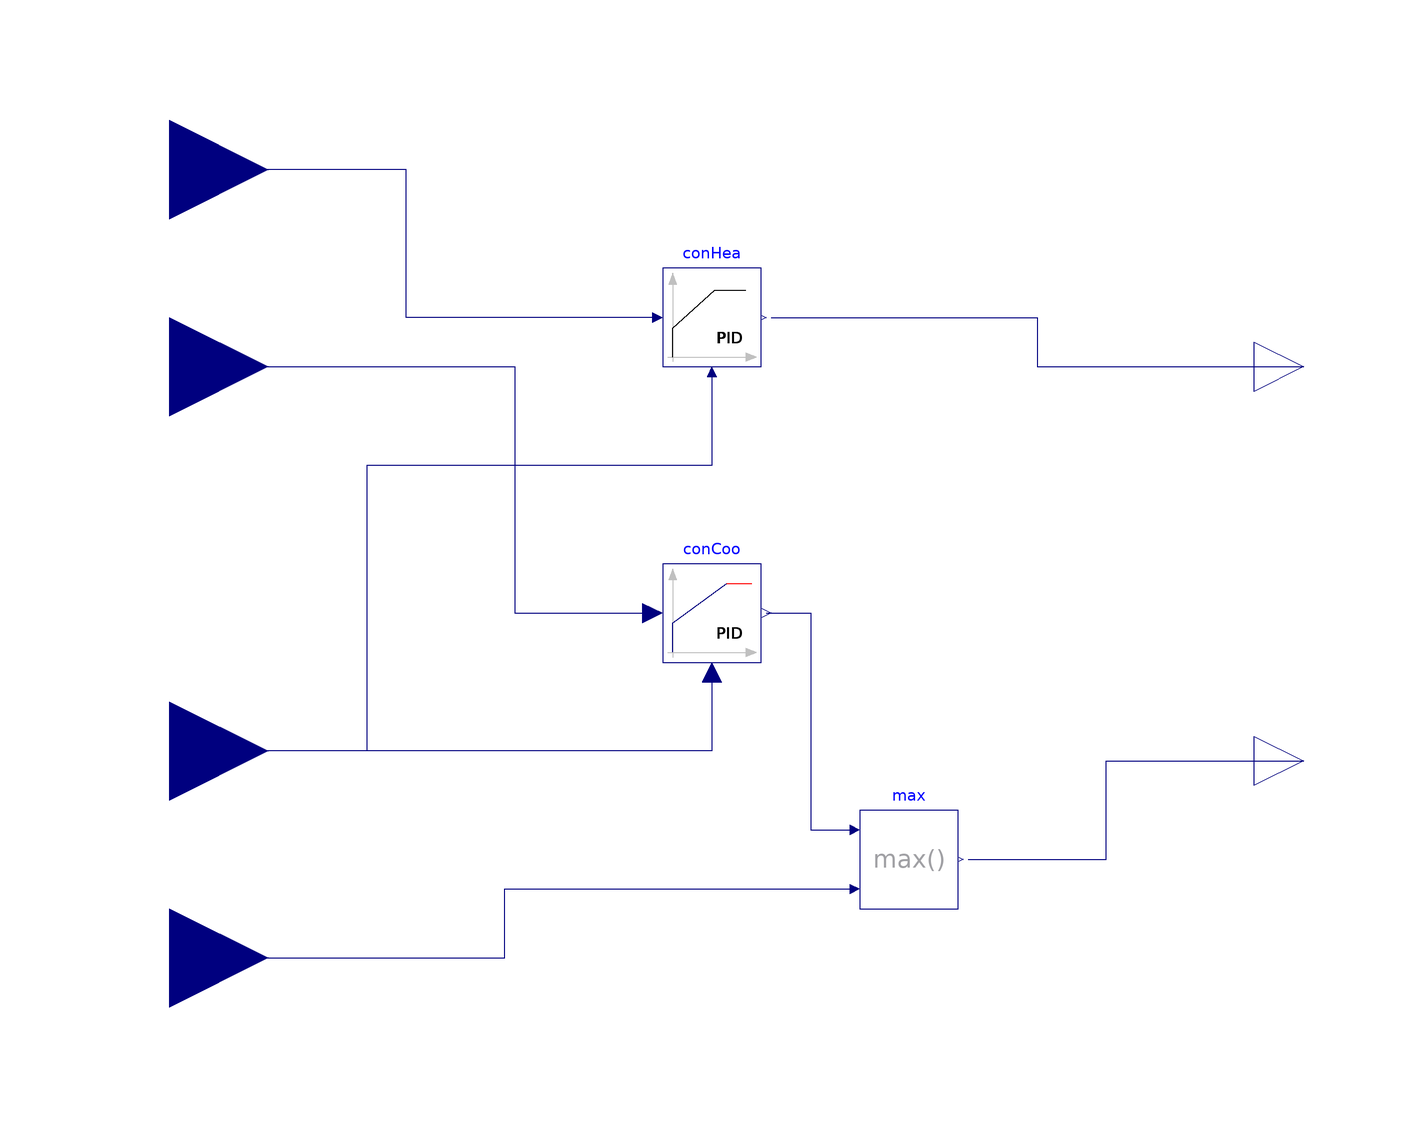

Above is the diagram view of the following Modelica model: its components placed by their Placement annotations and its connect equations drawn as lines.

block RoomVAV "Controller for room VAV box"
  extends Modelica.Blocks.Icons.Block;

  Buildings.Controls.OBC.CDL.Interfaces.RealInput TRooHeaSet(
    final quantity="ThermodynamicTemperature",
    final unit = "K",
    displayUnit = "degC",
    min=0)
    "Setpoint temperature for room for heating"
    annotation (Placement(transformation(extent={{-140,60},{-100,100}}),
        iconTransformation(extent={{-140,60},{-100,100}})));
  Buildings.Controls.OBC.CDL.Interfaces.RealInput TRooCooSet(
    final quantity="ThermodynamicTemperature",
    final unit = "K",
    displayUnit = "degC",
    min=0)
    "Setpoint temperature for room for cooling"
    annotation (Placement(transformation(extent={{-140,20},{-100,60}}),
        iconTransformation(extent={{-140,20},{-100,60}})));

  Buildings.Controls.OBC.CDL.Interfaces.RealInput TRoo(
    final quantity="ThermodynamicTemperature",
    final unit = "K",
    displayUnit = "degC",
    min=0) "Measured room temperature"
    annotation (Placement(transformation(extent={{-140,-58},{-100,-18}}),
        iconTransformation(extent={{-140,-58},{-100,-18}})));

  Modelica.Blocks.Interfaces.RealOutput yVal "Signal for heating coil valve"
    annotation (Placement(transformation(extent={{100,30},{120,50}})));
  Modelica.Blocks.Interfaces.RealOutput yDam "Signal for VAV damper"
    annotation (Placement(transformation(extent={{100,-50},{120,-30}})));

  Buildings.Controls.OBC.CDL.Continuous.LimPID conHea(
    yMax=1,
    xi_start=0.1,
    Td=60,
    yMin=0,
    k=2,
    Ti=900,
    controllerType=Buildings.Controls.OBC.CDL.Types.SimpleController.P)
            "Controller for heating"
    annotation (Placement(transformation(extent={{-20,40},{0,60}})));
  Buildings.Controls.Continuous.LimPID conCoo(
    yMax=1,
    Td=60,
    k=0.1,
    Ti=120,
    controllerType=Buildings.Controls.OBC.CDL.Types.SimpleController.PI,
    reverseActing=not (true)) "Controller for cooling (acts on damper)"
    annotation (Placement(transformation(extent={{-20,-20},{0,0}})));

  Buildings.Controls.OBC.CDL.Interfaces.RealInput PerFlo(final unit="1",
      min=0) "Minimum zone airflow" annotation (Placement(transformation(
          extent={{-140,-100},{-100,-60}}), iconTransformation(extent={{
            -140,-100},{-100,-60}})));
  Buildings.Controls.OBC.CDL.Continuous.Max max
    annotation (Placement(transformation(extent={{20,-70},{40,-50}})));
protected
  parameter Real kDamHea = 0.5
    "Gain for VAV damper controller in heating mode";

equation
  connect(conHea.u_m, TRoo) annotation (Line(
      points={{-10,38},{-10,20},{-80,20},{-80,-38},{-120,-38}},
      color={0,0,127},
      smooth=Smooth.None));
  connect(conCoo.u_m, TRoo) annotation (Line(
      points={{-10,-22},{-10,-38},{-120,-38}},
      color={0,0,127},
      smooth=Smooth.None));
  connect(conHea.y,yVal)  annotation (Line(
      points={{2,50},{56,50},{56,40},{110,40}},
      color={0,0,127},
      smooth=Smooth.None));
  connect(conHea.u_s, TRooHeaSet) annotation (Line(points={{-22,50},{-72,50},{-72,
          80},{-120,80}}, color={0,0,127}));
  connect(TRooCooSet, conCoo.u_s) annotation (Line(points={{-120,40},{-50,40},{-50,
          -10},{-22,-10}}, color={0,0,127}));
  connect(max.y, yDam) annotation (Line(points={{42,-60},{70,-60},{70,-40},{110,
          -40}}, color={0,0,127}));
  connect(PerFlo, max.u2) annotation (Line(points={{-120,-80},{-52,-80},{-52,
          -66},{18,-66}}, color={0,0,127}));
  connect(conCoo.y, max.u1) annotation (Line(points={{1,-10},{10,-10},{10,-54},
          {18,-54}}, color={0,0,127}));
  annotation ( Icon(graphics={
        Text(
          extent={{-92,-16},{-44,-40}},
          lineColor={0,0,127},
          textString="TRoo"),
        Text(
          extent={{-92,-72},{-44,-96}},
          lineColor={0,0,127},
          textString="PerFlo"),
        Text(
          extent={{44,-34},{92,-58}},
          lineColor={0,0,127},
          textString="yHea"),
        Text(
          extent={{42,64},{90,40}},
          lineColor={0,0,127},
          textString="yDam"),
        Text(
          extent={{-90,100},{-42,76}},
          lineColor={0,0,127},
          textString="TRooHeaSet"),
        Text(
          extent={{-90,42},{-42,18}},
          lineColor={0,0,127},
          textString="TRooCooSet")}),
                                Documentation(info="<html>
<p>
Controller for terminal box of VAV system with reheat.
</p>
</html>", revisions="<html>
<ul>
<li>
September 20, 2017, by Michael Wetter:<br/>
Removed blocks with blocks from CDL package.
</li>
</ul>
</html>"));
end RoomVAV;